Labelled photos from "IFCB_Dataset_A", an image-classification folder in CGC-UMCES/WORKSHOP-Intro-Image-Processing. The possible labels are: Gyrodinium sp, akashiwo.

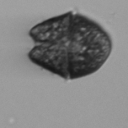
Label: akashiwo

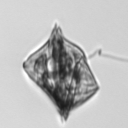
Label: Gyrodinium sp

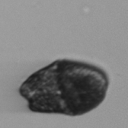
Label: akashiwo

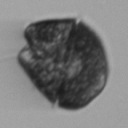
Label: akashiwo

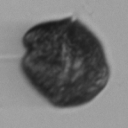
Label: akashiwo

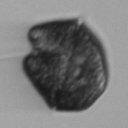
Label: akashiwo
